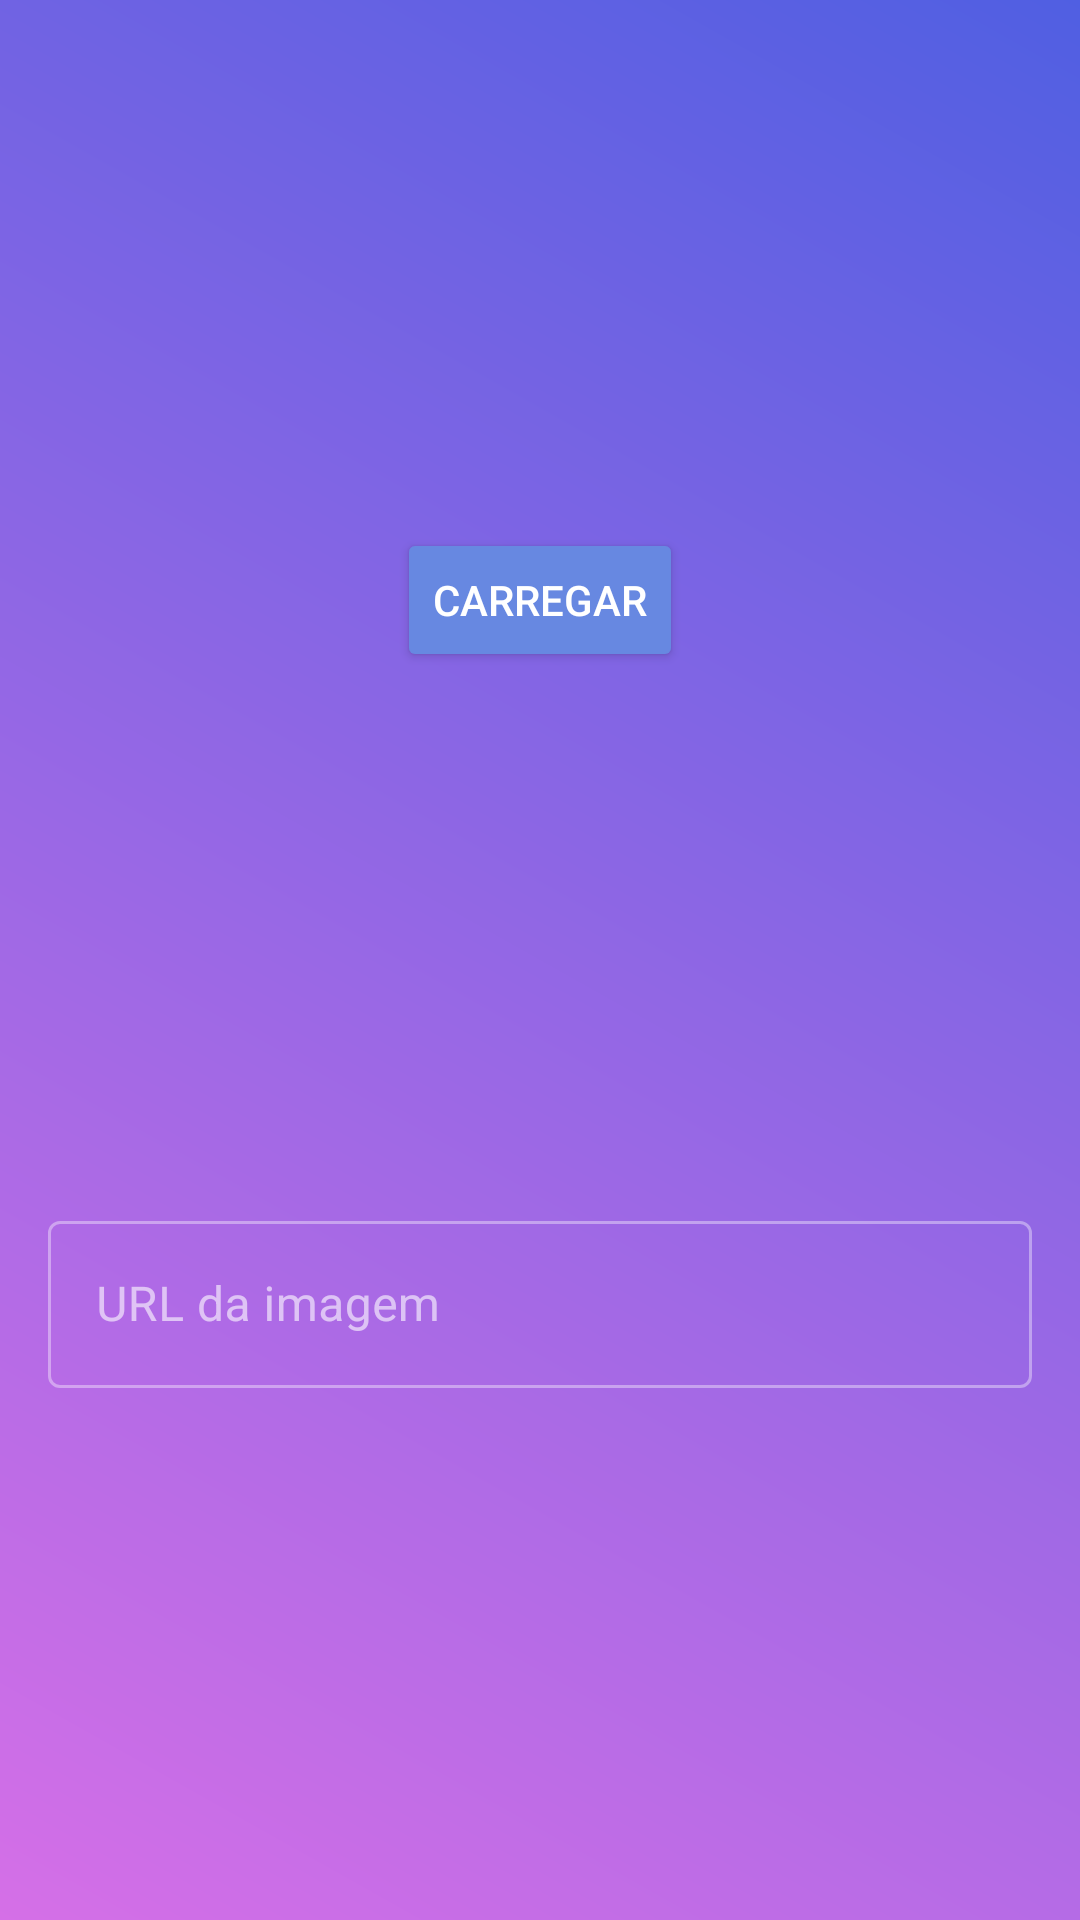

Android layout source for this screen:
<!-- AndroidManifest.xml: application theme Theme.Organizador -->
<!-- res/layout/dialog_formulario_imagem.xml -->
<?xml version="1.0" encoding="utf-8"?>
<ScrollView xmlns:android="http://schemas.android.com/apk/res/android"
    android:layout_width="match_parent"
    android:layout_height="wrap_content"
    xmlns:app="http://schemas.android.com/apk/res-auto"
    android:fillViewport="true"
    android:background="@drawable/backgoundgradiente">

    <androidx.constraintlayout.widget.ConstraintLayout
        android:layout_width="match_parent"
        android:layout_height="match_parent">

        <androidx.appcompat.widget.AppCompatImageView
            android:id="@+id/dialog_formulario_imagem_imageView"
            android:layout_width="0dp"
            android:layout_height="200dp"
            app:layout_constraintStart_toStartOf="parent"
            app:layout_constraintTop_toTopOf="parent"
            app:layout_constraintEnd_toEndOf="parent"
            app:srcCompat="@drawable/imagem_padrao"
            android:scaleType="centerCrop"
            />

        <Button
            android:id="@+id/dialog_formulario_imagem_botaoCarregar"
            android:layout_width="wrap_content"
            android:layout_height="wrap_content"
            android:text="Carregar"
            app:layout_constraintStart_toStartOf="parent"
            app:layout_constraintEnd_toEndOf="parent"
            app:layout_constraintTop_toBottomOf="@id/dialog_formulario_imagem_imageView"
            app:layout_constraintBottom_toBottomOf="@id/dialog_formulario_imagem_imageView"
            app:icon = "@drawable/ic_refresh"
            android:backgroundTint="@color/azul_lua3"
            android:textColor="@color/white"
            />

        <com.google.android.material.textfield.TextInputLayout
            android:id="@+id/dialog_formulario_imagem_TextInputLayout_url"
            android:layout_width="match_parent"
            android:layout_height="wrap_content"
            android:layout_margin="16dp"
            app:layout_constraintStart_toStartOf="parent"
            app:layout_constraintEnd_toEndOf="parent"
            app:layout_constraintTop_toBottomOf="@id/dialog_formulario_imagem_botaoCarregar"
            style="@style/Widget.MaterialComponents.TextInputLayout.OutlinedBox"
            app:startIconDrawable="@drawable/ic_link"
            app:startIconTint="@color/white"
            app:hintTextColor="@color/white"
            app:layout_constraintBottom_toBottomOf="parent"
            >


            <com.google.android.material.textfield.TextInputEditText
                android:id="@+id/dialog_formulario_imagem_EditText_url"
                android:layout_width="match_parent"
                android:layout_height="wrap_content"
                android:hint="URL da imagem"
                android:inputType="textUri"
                />

        </com.google.android.material.textfield.TextInputLayout>

    </androidx.constraintlayout.widget.ConstraintLayout>
</ScrollView>
<!-- resources referenced by this layout -->
<resources>
  <color name="azul_lua3">#6788e1</color>
  <color name="white">#FFFFFFFF</color>
  <!-- drawable backgoundgradiente (drawable) -->
  <?xml version="1.0" encoding="utf-8"?>
  <shape xmlns:android="http://schemas.android.com/apk/res/android" android:shape="rectangle">
      <gradient android:endColor="@color/azul_lua"
          android:startColor="@color/azul_lua2"
          android:angle="45"/>
  </shape>
  <style name="Theme.Organizador" parent="Theme.MaterialComponents.NoActionBar">
          
          <item name="colorPrimary">@color/white</item>
          <item name="colorPrimaryVariant">@color/azul_lua</item>
          <item name="colorOnPrimary">@color/white</item>
          <item name="colorOnSurface">@color/white</item>
          
          <item name="colorSecondary">@color/white</item>
          <item name="colorSecondaryVariant">@color/white</item>
          <item name="colorOnSecondary">@color/azul_lua2</item>
  
  
          
          <item name="android:statusBarColor">?attr/colorPrimaryVariant</item>
          
  
  
  
      </style>
  <color name="azul_lua">#505fe2</color>
  <color name="azul_lua2">#D56FE7</color>
</resources>
